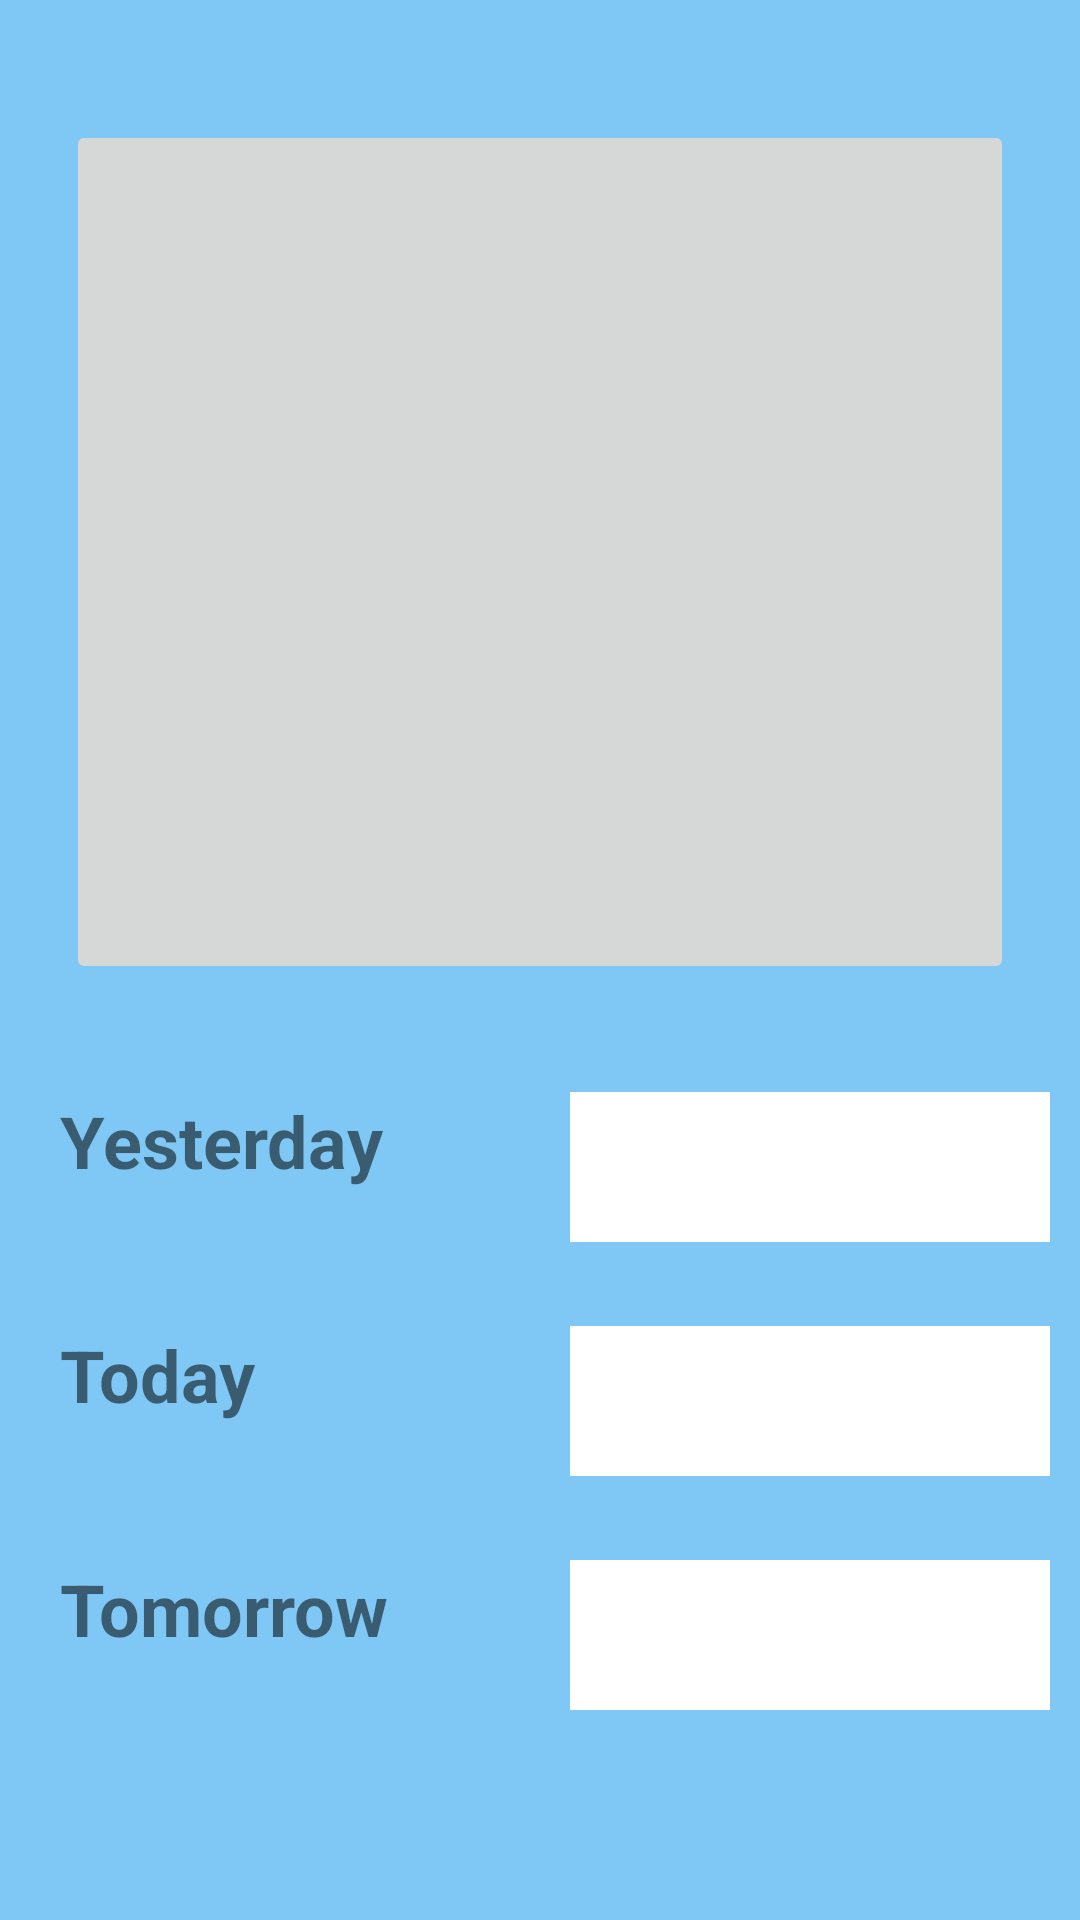

Layout XML and referenced resources for this Android screen:
<!-- AndroidManifest.xml: application theme Theme.GsHelpPassanger -->
<!-- res/layout/fragment_retrieve_price.xml -->
<?xml version="1.0" encoding="utf-8"?>
<androidx.constraintlayout.widget.ConstraintLayout xmlns:android="http://schemas.android.com/apk/res/android"
    xmlns:tools="http://schemas.android.com/tools"
    xmlns:app="http://schemas.android.com/apk/res-auto"
    android:layout_width="match_parent"
    android:layout_height="match_parent"
    android:id="@+id/fragmentRetrieveGasPrice"
    android:background="#7FC8F6"
    android:paddingStart="10dp"
    android:paddingEnd="10dp"
    tools:context=".RetrievePriceFragment">

    <ImageButton
        android:id="@+id/btn_image"
        android:layout_width="316dp"
        android:layout_height="288dp"
        android:layout_marginTop="40dp"
        android:scaleType="fitXY"
        app:layout_constraintEnd_toEndOf="parent"
        app:layout_constraintHorizontal_bias="0.494"
        app:layout_constraintStart_toStartOf="parent"
        app:layout_constraintTop_toTopOf="parent"
        app:srcCompat="@drawable/baseline_local_gas_station_24" />

    <LinearLayout
        android:id="@+id/yesterday_linearLayout"
        android:layout_width="match_parent"
        android:layout_height="wrap_content"
        android:layout_marginTop="36dp"
        android:orientation="horizontal"
        app:layout_constraintEnd_toEndOf="parent"
        app:layout_constraintHorizontal_bias="0.0"
        app:layout_constraintStart_toStartOf="parent"
        app:layout_constraintTop_toBottomOf="@+id/btn_image">

        <TextView
            android:id="@+id/tv_yesterday"
            android:layout_width="191dp"
            android:layout_height="50dp"
            android:layout_marginStart="10dp"
            android:layout_weight="1"
            android:text="Yesterday"
            android:textSize="24sp"
            android:textStyle="bold" />

        <TextView
            android:id="@+id/tvYesterdayPrice"
            android:background="@color/white"
            android:layout_width="191dp"
            android:layout_height="50dp"
            android:layout_marginStart="10dp"
            android:layout_weight="1"
            android:textSize="24sp"
            android:textStyle="bold" />
    </LinearLayout>

    <LinearLayout
        android:id="@+id/today_linearLayout"
        android:layout_width="match_parent"
        android:layout_height="wrap_content"
        android:layout_marginTop="28dp"
        android:orientation="horizontal"
        app:layout_constraintEnd_toEndOf="parent"
        app:layout_constraintHorizontal_bias="0.0"
        app:layout_constraintStart_toStartOf="parent"
        app:layout_constraintTop_toBottomOf="@+id/yesterday_linearLayout">

        <TextView
            android:id="@+id/tv_today"
            android:layout_width="191dp"
            android:layout_height="50dp"
            android:layout_marginStart="10dp"
            android:layout_weight="1"
            android:text="Today"
            android:textSize="24sp"
            android:textStyle="bold" />

        <TextView
            android:id="@+id/tvTodayPrice"
            android:background="@color/white"
            android:layout_width="191dp"
            android:layout_height="50dp"
            android:layout_marginStart="10dp"
            android:layout_weight="1"
            android:textSize="24sp"
            android:textStyle="bold" />
    </LinearLayout>

    <LinearLayout
        android:id="@+id/tomorraw_linearLayout"
        android:layout_width="match_parent"
        android:layout_height="wrap_content"
        android:layout_marginTop="28dp"
        android:orientation="horizontal"
        app:layout_constraintEnd_toEndOf="parent"
        app:layout_constraintHorizontal_bias="0.0"
        app:layout_constraintStart_toStartOf="parent"
        app:layout_constraintTop_toBottomOf="@+id/today_linearLayout">

        <TextView
            android:id="@+id/tv_tomorrow"
            android:layout_width="191dp"
            android:layout_height="50dp"
            android:layout_marginStart="10dp"
            android:layout_weight="1"
            android:text="Tomorrow"
            android:textSize="24sp"
            android:textStyle="bold" />

        <TextView
            android:id="@+id/tvTomorrowPrice"
            android:background="@color/white"
            android:layout_width="191dp"
            android:layout_height="50dp"
            android:layout_marginStart="10dp"
            android:layout_weight="1"
            android:textSize="24sp"
            android:textStyle="bold" />
    </LinearLayout>

</androidx.constraintlayout.widget.ConstraintLayout>
<!-- resources referenced by this layout -->
<resources>
  <color name="white">#FFFFFFFF</color>
  <style name="Theme.GsHelpPassanger" parent="Theme.MaterialComponents.DayNight.DarkActionBar">
          
          <item name="colorPrimary">@color/app_theme</item>
          <item name="colorPrimaryVariant">@color/purple_700</item>
          <item name="colorOnPrimary">@color/white</item>
          
          <item name="colorSecondary">@color/teal_200</item>
          <item name="colorSecondaryVariant">@color/teal_700</item>
          <item name="colorOnSecondary">@color/black</item>
          
          <item name="android:statusBarColor">@color/app_theme</item>
          
      </style>
  <color name="app_theme">#009dff</color>
  <color name="purple_700">#FF3700B3</color>
  <color name="teal_200">#FF03DAC5</color>
  <color name="teal_700">#FF018786</color>
  <color name="black">#FF000000</color>
</resources>
